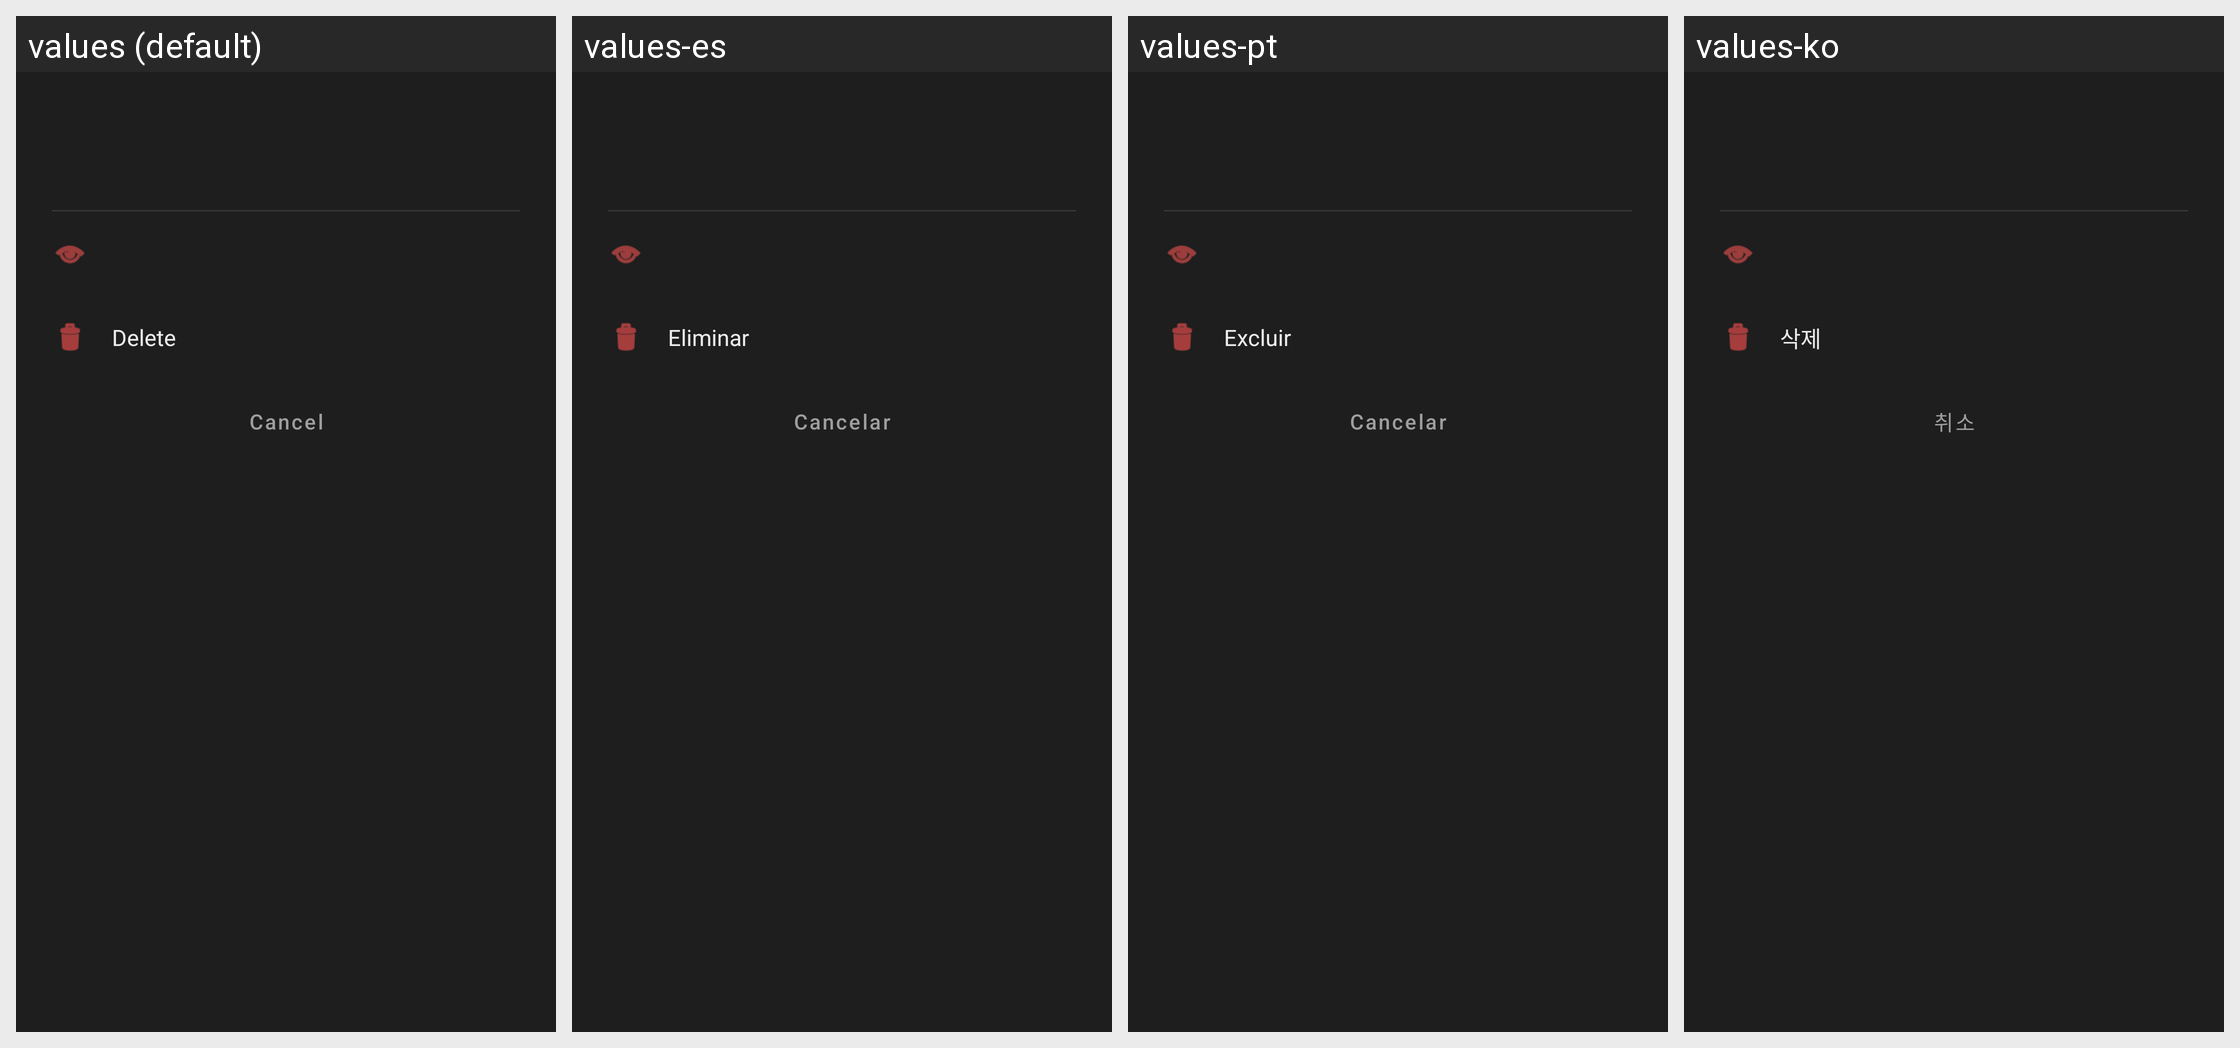

Here is an Android app screen in its default locale and in the app's own translations. Write out the translated-string differences for the strings that appear on this screen.
Android screen res/layout/dialog_action.xml rendered under 4 locales, left to right: values (default), values-es, values-pt, values-ko. Device: Nexus 5 (rendered at 1080×1920; each locale shown at half size, 540×960, under a caption strip naming it); theme Theme.SIMAppBlocker.
Other locales in the repository, not shown: values-ar, values-de, values-fr, values-ja, values-ru, values-tr, values-zh.
Strings drawn on this screen, with the default value and each locale's value (text and hints the layout hard-codes, and strings that could not be matched under every locale, appear in the picture but are not listed):

action_delete
  values: Delete
  values-es: Eliminar
  values-pt: Excluir
  values-ko: 삭제

action_cancel
  values: Cancel
  values-es: Cancelar
  values-pt: Cancelar
  values-ko: 취소
